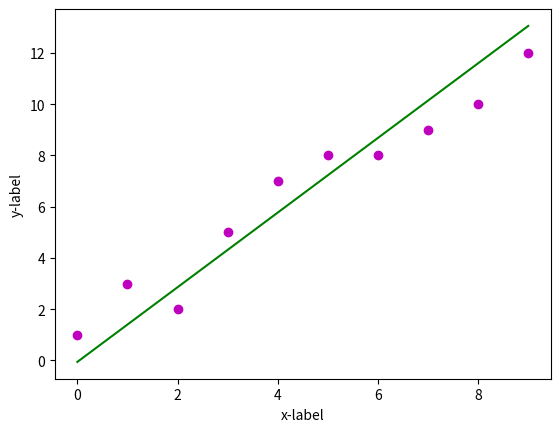

Here is the Python script that generated this plot:
import numpy as np 
import matplotlib.pyplot as plt 
  
def estimate_coef(x, y): 
    # number of observations/points 
    n = np.size(x)  #count
  
    # mean of x and y vector 
    m_x, m_y = np.mean(x), np.mean(y) 
  
    # calculating cross-deviation and deviation about x 
    SS_xy = np.sum(y*x - n*m_y*m_x) 
    SS_xx = np.sum(x*x - n*m_x*m_x) 
  
    # calculating regression coefficients 
    b_1 = SS_xy / SS_xx 
    b_0 = m_y - b_1*m_x 
  
    return(b_0, b_1) 
  
def plot_regression_line(x, y, b): 
    # plotting the actual points as scatter plot 
    plt.scatter(x, y, color = "m", 
               marker = "o") 
  
    # predicted response vector 
    y_pred = b[0] + b[1]*x 
  
    # plotting the regression line 
    plt.plot(x, y_pred, color = "g") 
  
    # putting labels 
    plt.xlabel('x-label') 
    plt.ylabel('y-label') 
  
    # function to show plot 
    plt.show() 
  

# observations 
x = np.array([0, 1, 2, 3, 4, 5, 6, 7, 8, 9]) 
y = np.array([1, 3, 2, 5, 7, 8, 8, 9, 10, 12]) 
  
# estimating coefficients 
b = estimate_coef(x, y) 
print("Estimated coefficients:\nb_0 = {} \n b_1 = {}".format(b[0], b[1])) 

# plotting regression line 
plot_regression_line(x, y, b) 
  

